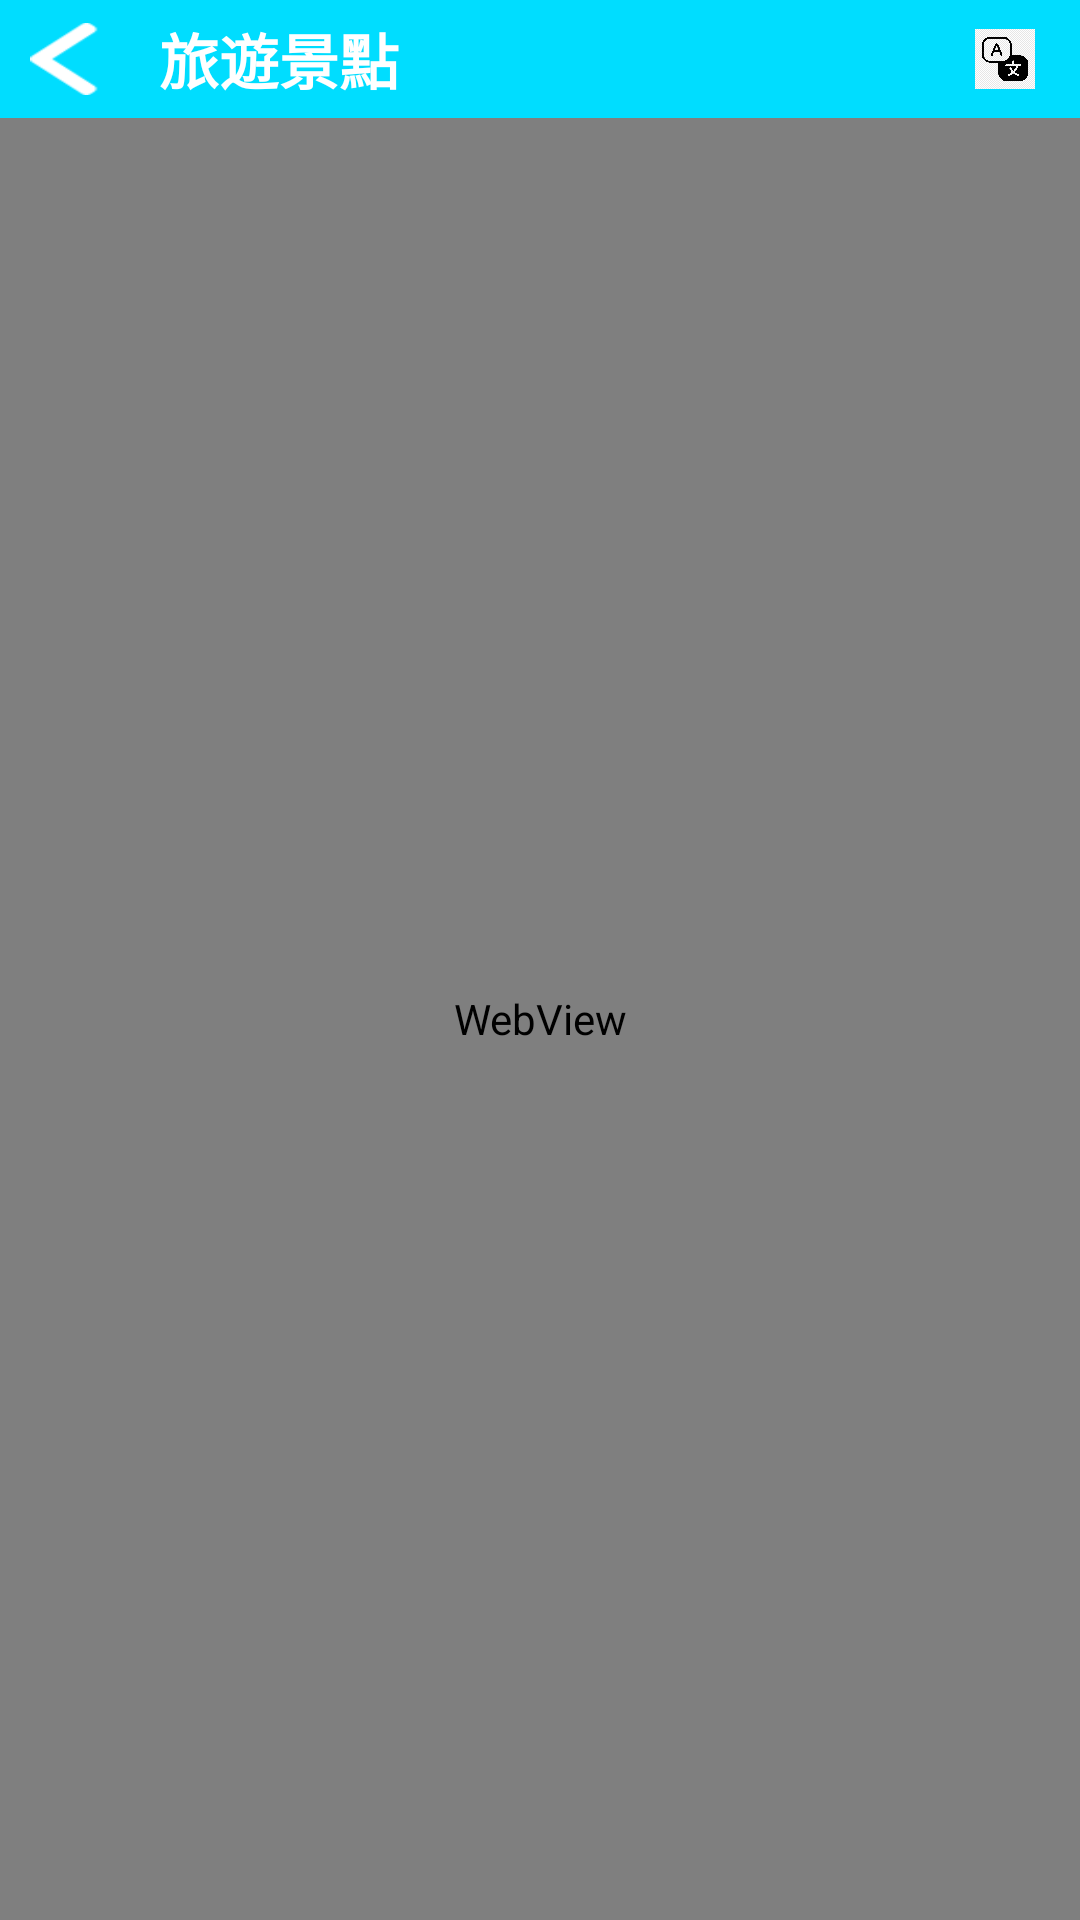

Reconstruct the res/layout file that produces this screen, plus the resources it refers to.
<!-- AndroidManifest.xml: application theme AppTheme -->
<!-- res/layout/fragment_web_view.xml -->
<?xml version="1.0" encoding="utf-8"?>
<androidx.constraintlayout.widget.ConstraintLayout xmlns:android="http://schemas.android.com/apk/res/android"
    xmlns:tools="http://schemas.android.com/tools"
    android:layout_width="match_parent"
    android:layout_height="match_parent"
    xmlns:app="http://schemas.android.com/apk/res-auto"
    tools:context=".custom.showdata.view.WebViewFragment">

    <include
        android:id="@+id/include_toolbar"
        layout="@layout/item_tool_bar"
        android:layout_width="match_parent"
        android:layout_height="wrap_content"
        app:layout_constraintEnd_toEndOf="parent"
        app:layout_constraintStart_toStartOf="parent"
        app:layout_constraintTop_toTopOf="parent">
    </include>

    <WebView
        android:id="@+id/wv"
        android:layout_width="match_parent"
        android:layout_height="0dp"
        android:background="@android:color/holo_green_light"
        app:layout_constraintLeft_toLeftOf="parent"
        app:layout_constraintRight_toRightOf="parent"
        app:layout_constraintTop_toBottomOf="@id/include_toolbar"
        app:layout_constraintBottom_toBottomOf="parent"/>

</androidx.constraintlayout.widget.ConstraintLayout>
<!-- res/layout/item_tool_bar.xml (included above) -->
<?xml version="1.0" encoding="utf-8"?>
<LinearLayout
    xmlns:android="http://schemas.android.com/apk/res/android"
    xmlns:app="http://schemas.android.com/apk/res-auto"
    xmlns:tools="http://schemas.android.com/tools"
    android:layout_width="match_parent"
    android:layout_height="wrap_content"
    android:padding="5dp"
    android:background="@android:color/holo_blue_bright">

    <androidx.constraintlayout.widget.ConstraintLayout
        android:layout_width="match_parent"
        android:layout_height="wrap_content">

        <ImageView
            android:id="@+id/ivBack"
            android:layout_width="23dp"
            android:layout_height="24dp"
            android:layout_marginStart="5dp"
            android:background="@drawable/ic_back"
            app:layout_constraintBottom_toBottomOf="parent"
            app:layout_constraintStart_toStartOf="parent"
            app:layout_constraintTop_toTopOf="parent" />

        <TextView
            android:id="@+id/tvAccount"
            android:layout_width="wrap_content"
            android:layout_height="wrap_content"
            android:layout_marginStart="20dp"
            app:layout_constraintStart_toEndOf="@id/ivBack"
            app:layout_constraintTop_toTopOf="parent"
            app:layout_constraintBottom_toBottomOf="parent"
            android:text="@string/tour"
            android:textSize="20sp"
            android:textStyle="bold"
            android:textColor="@android:color/white">
        </TextView>

        <ImageView
            android:id="@+id/ivLang"
            android:layout_width="20dp"
            android:layout_height="20dp"
            android:src="@drawable/lang"
            android:layout_marginEnd="10dp"
            app:layout_constraintBottom_toBottomOf="parent"
            app:layout_constraintEnd_toEndOf="parent"
            app:layout_constraintTop_toTopOf="parent">
        </ImageView>
    </androidx.constraintlayout.widget.ConstraintLayout>
</LinearLayout>
<!-- resources referenced by this layout -->
<resources>
  <!-- drawable ic_back: webp bitmap (drawable-v24, 160 bytes) -->
  <!-- drawable lang: png bitmap (drawable-v24, 9363 bytes) -->
  <string name="tour">旅遊景點</string>
  <style name="AppTheme" parent="Theme.AppCompat.Light.NoActionBar">
          
          <item name="colorPrimary">@android:color/holo_blue_bright</item>
          <item name="colorPrimaryDark">@android:color/holo_blue_bright</item>
          <item name="colorAccent">@android:color/holo_blue_bright</item>
      </style>
</resources>
